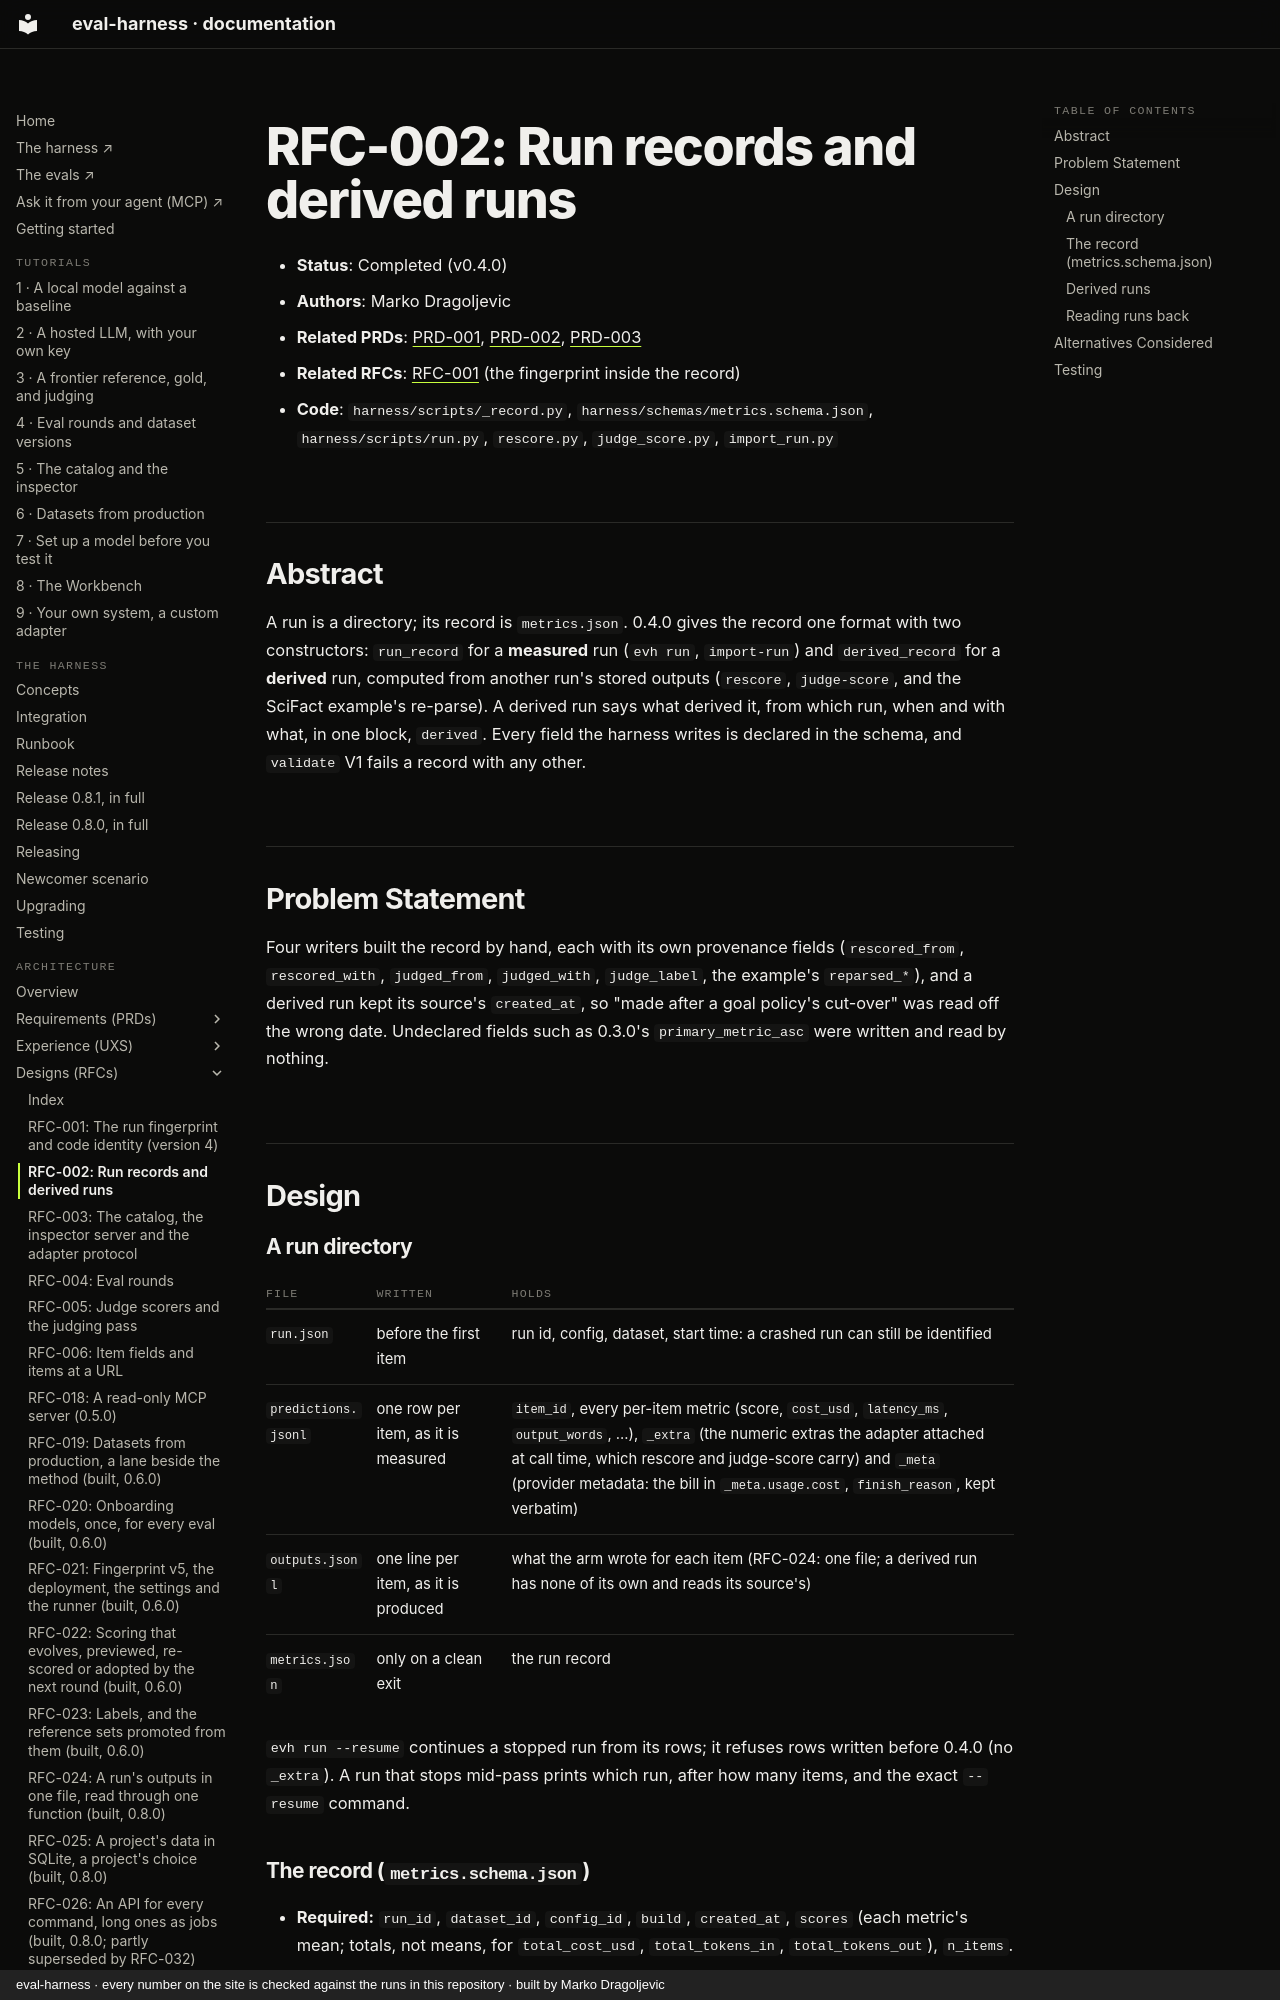

repository: chipi/eval-harness · page: rfc/RFC-002-run-records-and-derived-runs/index.html · generator: mkdocs · copyright: eval-harness · every number on the site is checked against the runs in this repository · built by Marko Dragoljevic

# RFC-002: Run records and derived runs

- **Status**: Completed (v0.4.0)
- **Authors**: Marko Dragoljevic
- **Related PRDs**: [PRD-001](../prd/PRD-001-evals-and-comparison.md), [PRD-002](../prd/PRD-002-references.md), [PRD-003](../prd/PRD-003-judging.md)
- **Related RFCs**: [RFC-001](RFC-001-fingerprint-and-code-identity.md) (the fingerprint inside the record)
- **Code**: `harness/scripts/_record.py`, `harness/schemas/metrics.schema.json`,
  `harness/scripts/run.py`, `rescore.py`, `judge_score.py`, `import_run.py`

## Abstract

A run is a directory; its record is `metrics.json`. 0.4.0 gives the record one format with two
constructors: `run_record` for a **measured** run (`evh run`, `import-run`) and
`derived_record` for a **derived** run, computed from another run's stored outputs (`rescore`,
`judge-score`, and the SciFact example's re-parse). A derived run says what derived it, from
which run, when and with what, in one block, `derived`. Every field the harness writes is
declared in the schema, and `validate` V1 fails a record with any other.

## Problem Statement

Four writers built the record by hand, each with its own provenance fields (`rescored_from`,
`rescored_with`, `judged_from`, `judged_with`, `judge_label`, the example's `reparsed_*`), and a
derived run kept its source's `created_at`, so "made after a goal policy's cut-over" was read off
the wrong date. Undeclared fields such as 0.3.0's `primary_metric_asc` were written and read by
nothing.

## Design

### A run directory

| file | written | holds |
| --- | --- | --- |
| `run.json` | before the first item | run id, config, dataset, start time: a crashed run can still be identified |
| `predictions.jsonl` | one row per item, as it is measured | `item_id`, every per-item metric (score, `cost_usd`, `latency_ms`, `output_words`, ...), `_extra` (the numeric extras the adapter attached at call time, which rescore and judge-score carry) and `_meta` (provider metadata: the bill in `_meta.usage.cost`, `finish_reason`, kept verbatim) |
| `outputs.jsonl` | one line per item, as it is produced | what the arm wrote for each item (RFC-024: one file; a derived run has none of its own and reads its source's) |
| `metrics.json` | only on a clean exit | the run record |

`evh run --resume` continues a stopped run from its rows; it refuses rows written before
0.4.0 (no `_extra`). A run that stops mid-pass prints which run, after how many items, and the
exact `--resume` command.
